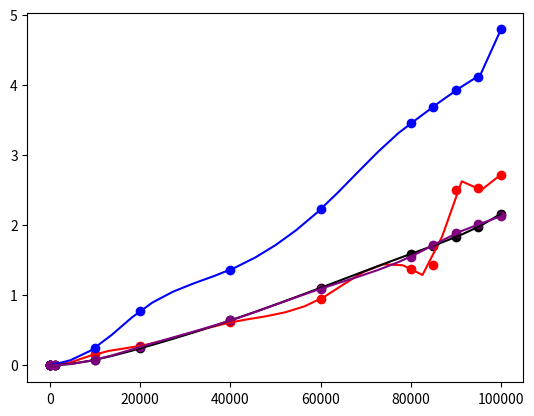

Write the Python code that produced this figure.

'''
plot three categories of graphs 

1. Compare the cold start time between different applications.
2. Compare the execution time between different inputs for one application.
3. Show the varability of one apploication with a single node. 

'''

import statistics
import numpy as np
from scipy.interpolate import make_interp_spline
#compare the cold start time with different applications (it's related to the dependencies of different applications)

# 110.dynamic-html | Generate dynamic HTML from a template.
# 120.uploader        Python, Node.js        Uploader file from provided URL to cloud storage.
# 210.thumbnailer        Python, Node.js        Generate a thumbnail of an image.
# Multimedia        220.video-processing        Python        Add a watermark and generate gif of a video file.
# Utilities        311.compression        Python        Create a .zip file for a group of files in storage and return to user to download.
# Utilities        504.dna-visualization        Python        Creates a visualization data for DNA sequence.
# Inference        411.image-recognition        Python        Image recognition with ResNet and pytorch.
# Scientific        501.graph-pagerank        Python        PageRank implementation with igraph.
# Scientific        501.graph-mst        Python        Minimum spanning tree (MST) implementation with igraph.
# Scientific        501.graph-bfs        Python        Breadth-first search (BFS) implementation with igraph.


import matplotlib.pyplot as plt
'''
# Data
labels = ["dynamic-html", "uploader", "thumbnailer", "video-processing", "compression", "dna-visualization", "image-recognition",   
"graph-pagerank",      
"graph-mst",        
"graph-bfs"]

plt.bar(x=[1], height=[0.721], width = 2, color ='r', edgecolor = 'black')
plt.bar(x=[3], height=[0.907], width = 2, color ='orange', edgecolor = 'black')
plt.bar(x=[5], height=[1.196], width = 2, color ='purple', edgecolor = 'black')
plt.bar(x=[7], height=[3.036], width = 2, color ='#778899', edgecolor = 'black')
plt.bar(x=[9], height=[1.915], width = 2, color ='gold', edgecolor = 'black')
plt.bar(x=[11], height=[2.934], width = 2, color ='darkgray', edgecolor = 'black')
plt.bar(x=[13], height=[5.987], width = 2, color ='#6495ED', edgecolor = 'black')
plt.bar(x=[15], height=[0.3826], width = 2, color ='#00FFFF', edgecolor = 'black')
plt.bar(x=[17], height=[0.549], width = 2, color ='#FFC0CB', edgecolor = 'black')
plt.bar(x=[19], height=[0.74], width = 2, color ='#F08080', edgecolor = 'black')
x = [1,3,5,7,9,11,13,15,17,19]
_ = plt.xticks(x, labels)
plt.show()
																					
'''

# compare case 110 501 502 503
input_size_110 = [10,100,1000,10000,20000,40000,60000,80000,85000,90000,95000,100000]
execution_time_110 = [0.001769304276,0.001878976822,0.002649784088,0.1615536213,0.279766798,0.6142299175,0.9496650696, 1.376121044,1.438201189,2.507167578,2.537019014,2.723516703]

times_110 = np.array(input_size_110)
node_110 = np.array(execution_time_110)
model0_110 = make_interp_spline(times_110, node_110)
x_110 = np.linspace(0,100000,24)
ys0_110 = model0_110(x_110)

input_size_501=[10,100,1000,10000,20000,40000,60000,80000,85000,90000,95000,100000]
execution_time_501 = [0.0002963542938,
0.0006296634674,
0.01042056084,
0.2521569729,
0.7795288563,
1.367158651,
2.227839947,
3.455668211,
3.685416937,
3.931820154,
4.117727995,
4.793433905]

times_501 = np.array(input_size_501)
node_501 = np.array(execution_time_501)
model0_501 = make_interp_spline(times_501, node_501)
x_501 = np.linspace(0,100000,23)
ys0_501= model0_501(x_501)

#502
input_size_502=[10,100,1000,10000,20000,40000,60000,80000,85000,90000,95000,100000]
execution_time_502 = [
    0.000342130661,
0.0004580020905,
0.002484083176,
0.08141732216,
0.2441539764,
0.6431322098,
1.107880831,
1.59154129,
1.708641291,
1.833094358,
1.976682186,
2.163918257
]

times_502 = np.array(input_size_502)
node_502 = np.array(execution_time_502)
model0_502 = make_interp_spline(times_502, node_502)
x_502 = np.linspace(0,100000,23)
ys0_502= model0_502(x_502)

#503
input_size_503=input_size_501
execution_time_503 = [
0.0002853870392,
0.0004465579987,
0.002298116684,
0.08135533333,
0.2646849155,
0.6419961452,
1.093874454,
1.553319693,
1.716982603,
1.883199692,
2.011758089,
2.130761147
]
times_503 = np.array(input_size_503)
node_503 = np.array(execution_time_503)
model0_503 = make_interp_spline(times_503, node_503)
x_503 = np.linspace(0,100000,23)
ys0_503= model0_503(x_503)


plt.plot(x_110, ys0_110,color='r')
plt.plot(x_501, ys0_501,color='b')
plt.plot(x_502, ys0_502,color='black')
plt.plot(x_503, ys0_503,color='purple')
plt.scatter(input_size_110, execution_time_110,color = 'r')
plt.scatter(input_size_501, execution_time_501, color = 'b')
plt.scatter(input_size_502, execution_time_502, color = 'black')
plt.scatter(input_size_503, execution_time_503, color = 'purple')
plt.show()

